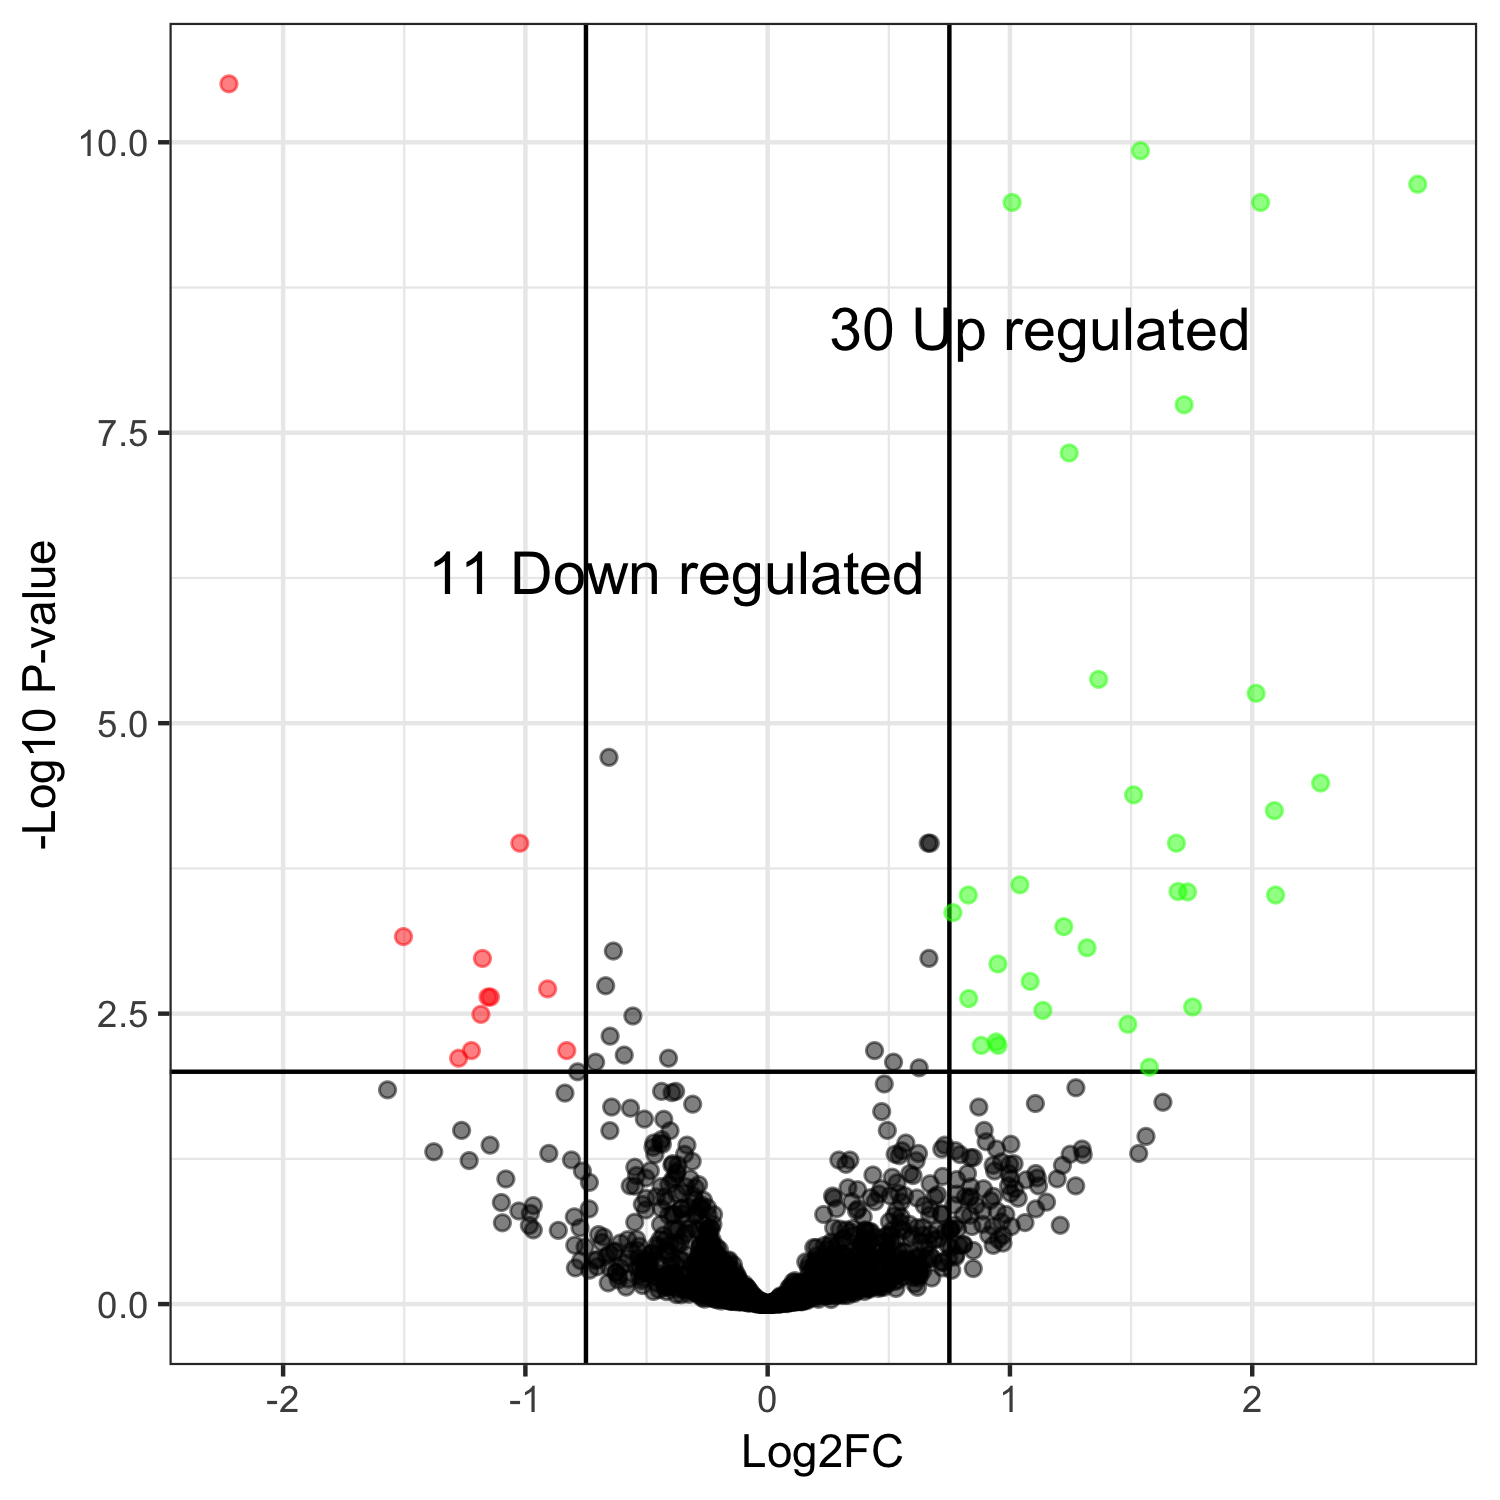

Values plotted in this chart, from the file beside it:
genes, logFC, logCPM, PValue, FDR
CENPK1137D_19, -2.224, 7.579, 2.02109094901568e-14, 3.14077533477036e-11
CENPK1137D_2759, 1.539, 9.223, 1.52191342458276e-13, 1.1825267309008e-10
CENPK1137D_1987, 2.683, 9.113, 4.43410995796617e-13, 2.29686895822648e-10
CENPK1137D_3890, 2.035, 12.17, 8.91621940621617e-13, 3.29679407749414e-10
CENPK1137D_5275, 1.009, 10.76, 1.06074455517829e-12, 3.29679407749414e-10
CENPK1137D_289, 1.719, 9.058, 7.01535376173947e-11, 1.81697662429052e-08
CENPK1137D_735, 1.245, 8.638, 2.12663915323102e-10, 4.72113892017286e-08
CENPK1137D_1111, 1.366, 10.59, 2.15865307084262e-08, 4.19318359011178e-06
CENPK1137D_2119, 2.016, 7.697, 3.20244708632337e-08, 5.52955863571836e-06
CENPK1137D_1753, -0.655, 10.13, 1.2655758136337e-07, 1.96670481438677e-05
CENPK1137D_2895, 2.282, 6.527, 2.31603326629283e-07, 3.27192335983551e-05
CENPK1137D_3475, 1.51, 9.006, 3.19558103194941e-07, 4.13827743637449e-05
CENPK1137D_5153, 2.091, 6.014, 4.73414148224599e-07, 5.65911989493098e-05
CENPK1137D_1123, 0.6624, 10.67, 9.92241486687997e-07, 0.0001079
CENPK1137D_2402, 0.6712, 10.38, 1.10000966282415e-06, 0.0001079
CENPK1137D_558, 1.687, 7.456, 1.13156591590551e-06, 0.0001079
CENPK1137D_3141, -1.023, 9.037, 1.18002824787289e-06, 0.0001079
CENPK1137D_3367, 1.041, 8.279, 2.8521424814767e-06, 0.0002462
CENPK1137D_5118, 1.694, 9.219, 3.43950865707406e-06, 0.0002813
CENPK1137D_609, 1.733, 7.437, 3.64776779818083e-06, 0.0002834
CENPK1137D_3094, 0.8282, 9.439, 4.1672074851403e-06, 0.0003013
CENPK1137D_4560, 2.096, 7.293, 4.26515546570897e-06, 0.0003013
CENPK1137D_4545, 0.7645, 11.76, 6.32602019297033e-06, 0.0004274
CENPK1137D_730, 1.222, 7.747, 8.71069451964105e-06, 0.000564
CENPK1137D_4578, -1.503, 6.776, 1.10507459228893e-05, 0.0006869
CENPK1137D_1257, 1.318, 7.004, 1.4331311738083e-05, 0.0008566
CENPK1137D_3199, -0.6369, 10.28, 1.58836878255731e-05, 0.0009142
CENPK1137D_4500, 0.6656, 9.149, 1.90533296616047e-05, 0.001057
CENPK1137D_4730, -1.177, 8.061, 1.97629909740095e-05, 0.001059
CENPK1137D_3314, 0.9504, 8.421, 2.28060418685032e-05, 0.001181
CENPK1137D_1129, 1.083, 7.744, 3.32792219636081e-05, 0.001668
CENPK1137D_384, -0.6687, 9.02, 3.74512983129226e-05, 0.001819
CENPK1137D_4279, -0.9082, 7.915, 4.11118352451346e-05, 0.001936
CENPK1137D_340, -1.144, 8.247, 5.01406930126731e-05, 0.002276
CENPK1137D_2971, -1.154, 7.758, 5.12523287369411e-05, 0.002276
CENPK1137D_235, 0.8299, 8.223, 5.43487070508242e-05, 0.002346
CENPK1137D_1903, 1.754, 6.699, 6.59683781087338e-05, 0.002771
CENPK1137D_1510, 1.136, 7.728, 7.25955159665353e-05, 0.002969
CENPK1137D_5399, -1.184, 7.984, 8.05117771487507e-05, 0.003208
CENPK1137D_230, -0.5563, 10.77, 8.52894322131751e-05, 0.003313
CENPK1137D_2572, 1.487, 6.091, 0.000103, 0.003904
CENPK1137D_1679, -0.6503, 10.89, 0.0001335, 0.004938
CENPK1137D_3854, 0.9431, 8.299, 0.0001534, 0.005543
CENPK1137D_4865, 0.8821, 8.491, 0.0001681, 0.005935
CENPK1137D_4858, 0.951, 8.31, 0.0001719, 0.005935
CENPK1137D_2041, 0.4411, 11.45, 0.0001991, 0.006575
CENPK1137D_4095, -1.223, 7.259, 0.0002025, 0.006575
CENPK1137D_2643, -0.8293, 8.302, 0.0002031, 0.006575
CENPK1137D_3413, -0.5921, 8.987, 0.0002266, 0.007186
CENPK1137D_2390, -0.4093, 10.77, 0.0002497, 0.007649
CENPK1137D_127, -1.275, 7.5, 0.000251, 0.007649
CENPK1137D_136, 0.5195, 9.168, 0.0002786, 0.008274
CENPK1137D_4054, -0.7103, 9.814, 0.0002822, 0.008274
CENPK1137D_4224, 1.575, 7.3, 0.0003174, 0.009134
CENPK1137D_3998, 0.6252, 9.323, 0.0003274, 0.009252
CENPK1137D_3160, -0.7843, 7.918, 0.0003609, 0.01001
CENPK1137D_2409, 0.4812, 11.66, 0.0004674, 0.01274
CENPK1137D_1588, 1.272, 7.247, 0.0005129, 0.01374
CENPK1137D_2750, -1.569, 6.268, 0.0005433, 0.01431
CENPK1137D_1888, -0.3799, 10.05, 0.0005785, 0.01475
... 1,494 more rows
